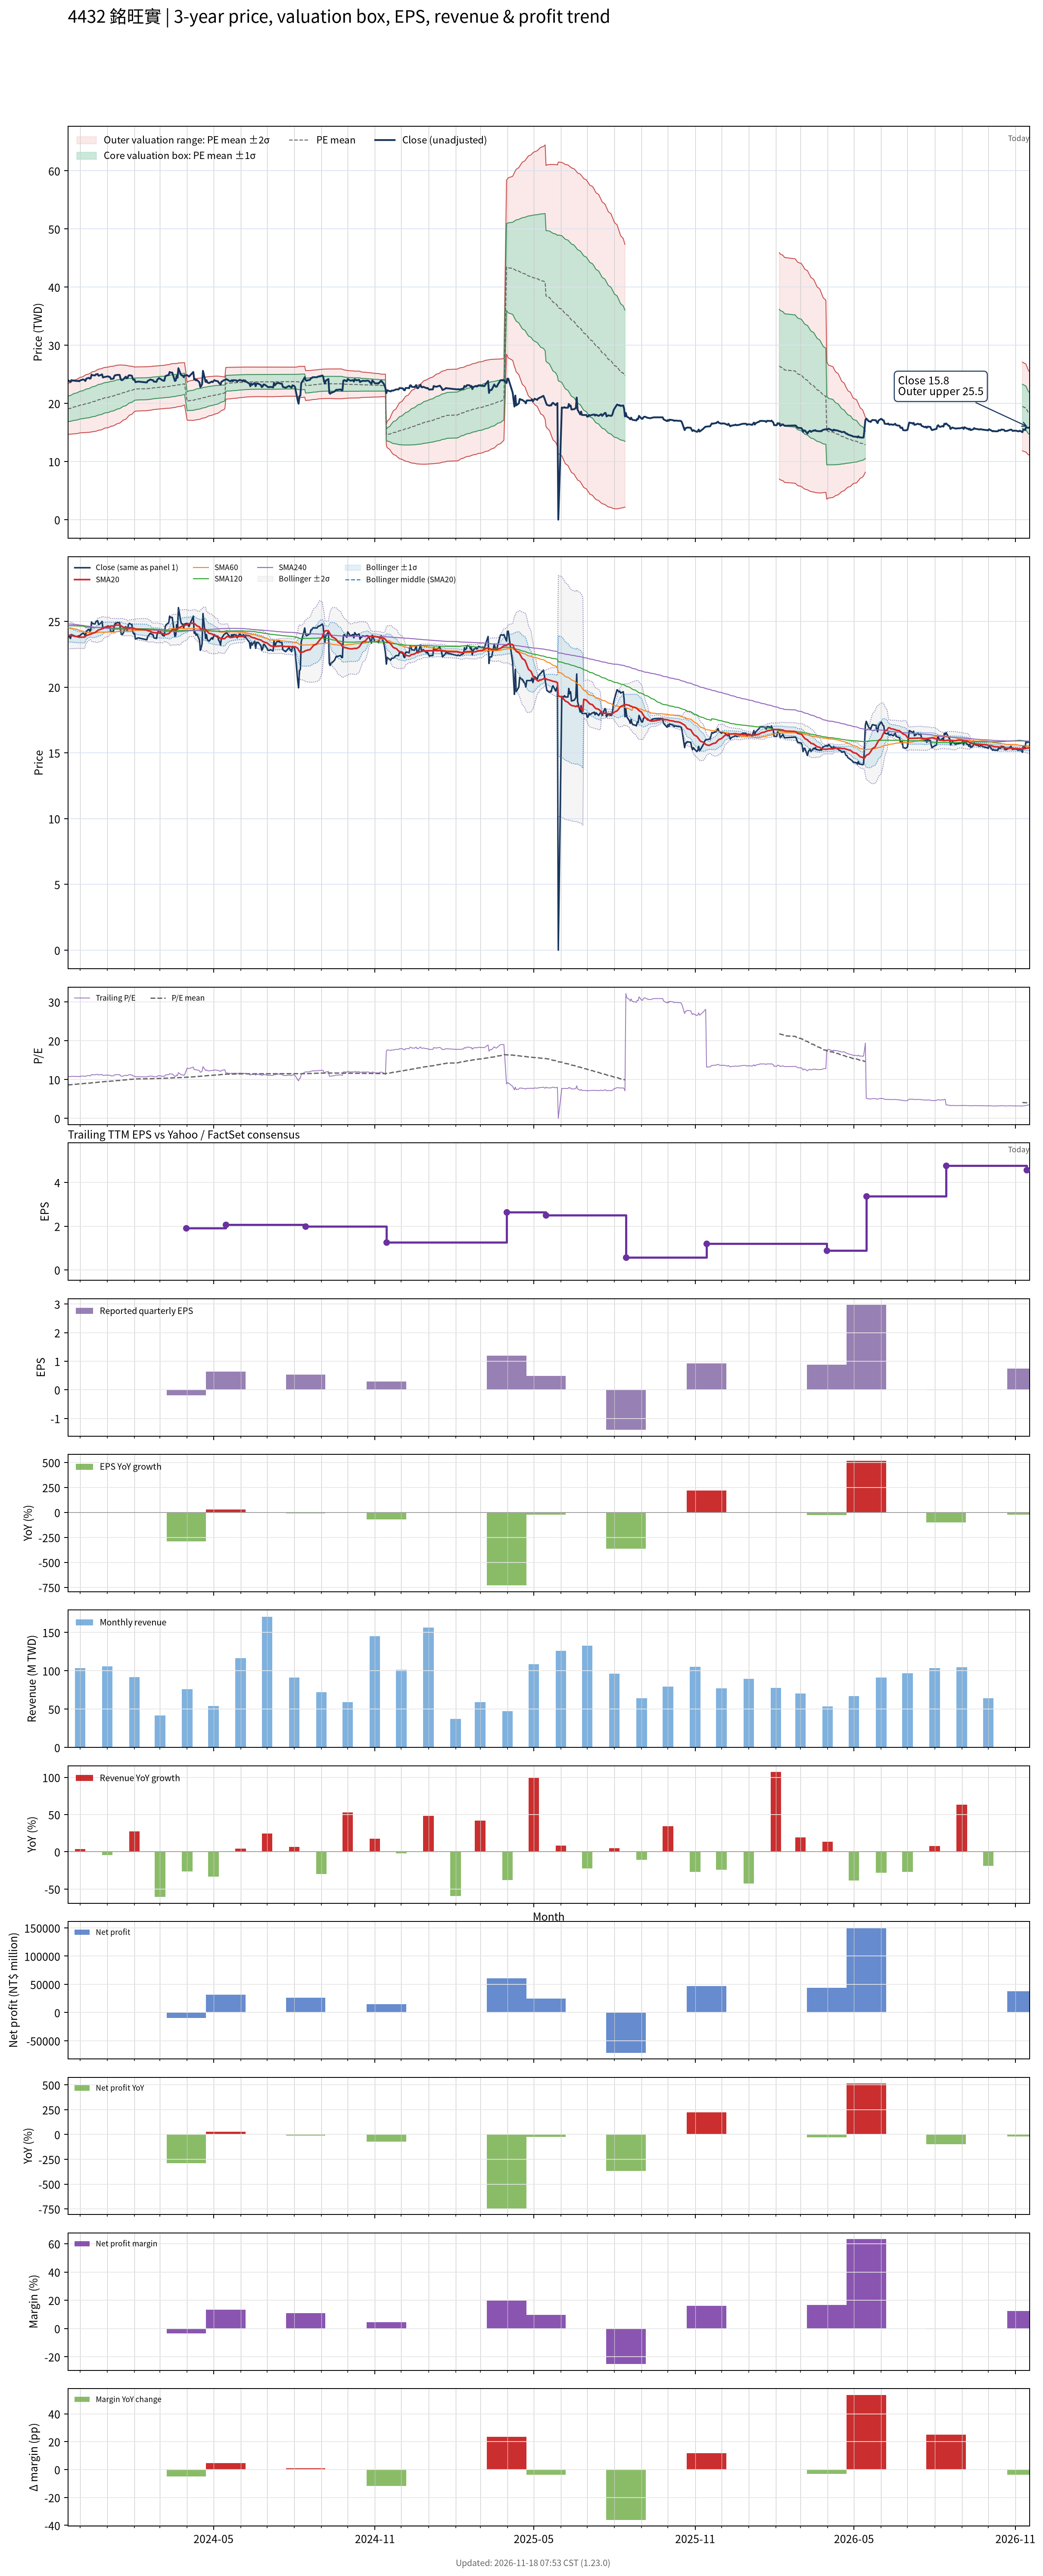

Data behind this chart, as committed beside it:
# chart-version: skill-stock-dynamic-val…
date, close, available_date, period_end, eps, ttm_eps, pe, pe_mean, pe_std, price_m2, price_m1, price_mean, price_p1, price_p2, forward_eps, forward_pe, forward_pe_mean, forward_pe_std, forward_price_m2, forward_price_m1, forward_price_mean, forward_price_p1, forward_price_p2, sma20
2023-11-17, 24, 2023-11-14, 2023-09-30, 1.03, 2.21, 10.86, 8.63, 0.9921, 14.69, 16.88, 19.07, 21.26, 23.46, , , , , , , , , , 23.92
2023-11-20, 23.7, 2023-11-14, 2023-09-30, 1.03, 2.21, 10.72, 8.658, 1.003, 14.7, 16.92, 19.13, 21.35, 23.57, , , , , , , , , , 23.95
2023-11-21, 24, 2023-11-14, 2023-09-30, 1.03, 2.21, 10.86, 8.688, 1.014, 14.72, 16.96, 19.2, 21.44, 23.68, , , , , , , , , , 23.94
2023-11-22, 23.95, 2023-11-14, 2023-09-30, 1.03, 2.21, 10.84, 8.718, 1.025, 14.74, 17, 19.27, 21.53, 23.8, , , , , , , , , , 23.91
2023-11-23, 23.95, 2023-11-14, 2023-09-30, 1.03, 2.21, 10.84, 8.746, 1.036, 14.75, 17.04, 19.33, 21.62, 23.91, , , , , , , , , , 23.9
2023-11-24, 23.9, 2023-11-14, 2023-09-30, 1.03, 2.21, 10.81, 8.774, 1.046, 14.77, 17.08, 19.39, 21.7, 24.01, , , , , , , , , , 23.88
2023-11-27, 23.85, 2023-11-14, 2023-09-30, 1.03, 2.21, 10.79, 8.802, 1.054, 14.79, 17.12, 19.45, 21.78, 24.11, , , , , , , , , , 23.84
2023-11-28, 23.85, 2023-11-14, 2023-09-30, 1.03, 2.21, 10.79, 8.831, 1.062, 14.82, 17.17, 19.52, 21.86, 24.21, , , , , , , , , , 23.82
2023-11-29, 23.9, 2023-11-14, 2023-09-30, 1.03, 2.21, 10.81, 8.859, 1.069, 14.85, 17.22, 19.58, 21.94, 24.3, , , , , , , , , , 23.81
2023-11-30, 23.8, 2023-11-14, 2023-09-30, 1.03, 2.21, 10.77, 8.888, 1.074, 14.9, 17.27, 19.64, 22.01, 24.39, , , , , , , , , , 23.8
2023-12-01, 23.95, 2023-11-14, 2023-09-30, 1.03, 2.21, 10.84, 8.916, 1.08, 14.93, 17.32, 19.7, 22.09, 24.48, , , , , , , , , , 23.8
2023-12-04, 24.1, 2023-11-14, 2023-09-30, 1.03, 2.21, 10.9, 8.945, 1.086, 14.97, 17.37, 19.77, 22.17, 24.57, , , , , , , , , , 23.8
2023-12-05, 24.1, 2023-11-14, 2023-09-30, 1.03, 2.21, 10.9, 8.968, 1.099, 14.96, 17.39, 19.82, 22.25, 24.67, , , , , , , , , , 23.8
2023-12-06, 24, 2023-11-14, 2023-09-30, 1.03, 2.21, 10.86, 8.989, 1.11, 14.96, 17.41, 19.87, 22.32, 24.77, , , , , , , , , , 23.8
2023-12-07, 23.85, 2023-11-14, 2023-09-30, 1.03, 2.21, 10.79, 9.013, 1.118, 14.98, 17.45, 19.92, 22.39, 24.86, , , , , , , , , , 23.86
2023-12-08, 24.25, 2023-11-14, 2023-09-30, 1.03, 2.21, 10.97, 9.039, 1.127, 14.99, 17.49, 19.98, 22.47, 24.96, , , , , , , , , , 23.93
2023-12-11, 24.4, 2023-11-14, 2023-09-30, 1.03, 2.21, 11.04, 9.066, 1.136, 15.01, 17.52, 20.04, 22.55, 25.06, , , , , , , , , , 23.99
2023-12-12, 24.25, 2023-11-14, 2023-09-30, 1.03, 2.21, 10.97, 9.092, 1.143, 15.04, 17.57, 20.09, 22.62, 25.15, , , , , , , , , , 24.02
2023-12-13, 24.3, 2023-11-14, 2023-09-30, 1.03, 2.21, 11, 9.119, 1.151, 15.07, 17.61, 20.15, 22.69, 25.24, , , , , , , , , , 24.03
2023-12-14, 24.95, 2023-11-14, 2023-09-30, 1.03, 2.21, 11.29, 9.149, 1.16, 15.09, 17.65, 20.22, 22.78, 25.35, , , , , , , , , , 24.05
2023-12-15, 24.85, 2023-11-14, 2023-09-30, 1.03, 2.21, 11.24, 9.179, 1.167, 15.13, 17.71, 20.29, 22.86, 25.44, , , , , , , , , , 24.09
2023-12-18, 24.8, 2023-11-14, 2023-09-30, 1.03, 2.21, 11.22, 9.21, 1.171, 15.18, 17.77, 20.35, 22.94, 25.53, , , , , , , , , , 24.15
2023-12-19, 25, 2023-11-14, 2023-09-30, 1.03, 2.21, 11.31, 9.241, 1.177, 15.22, 17.82, 20.42, 23.02, 25.63, , , , , , , , , , 24.2
2023-12-20, 25, 2023-11-14, 2023-09-30, 1.03, 2.21, 11.31, 9.272, 1.183, 15.26, 17.88, 20.49, 23.1, 25.72, , , , , , , , , , 24.25
2023-12-21, 25.05, 2023-11-14, 2023-09-30, 1.03, 2.21, 11.33, 9.303, 1.187, 15.31, 17.94, 20.56, 23.18, 25.81, , , , , , , , , , 24.31
2023-12-22, 24.75, 2023-11-14, 2023-09-30, 1.03, 2.21, 11.2, 9.334, 1.187, 15.38, 18, 20.63, 23.25, 25.88, , , , , , , , , , 24.35
2023-12-25, 24.9, 2023-11-14, 2023-09-30, 1.03, 2.21, 11.27, 9.365, 1.189, 15.44, 18.07, 20.7, 23.33, 25.95, , , , , , , , , , 24.4
2023-12-26, 25, 2023-11-14, 2023-09-30, 1.03, 2.21, 11.31, 9.396, 1.191, 15.5, 18.13, 20.77, 23.4, 26.03, , , , , , , , , , 24.46
2023-12-27, 24.45, 2023-11-14, 2023-09-30, 1.03, 2.21, 11.06, 9.425, 1.189, 15.57, 18.2, 20.83, 23.46, 26.08, , , , , , , , , , 24.49
2023-12-28, 24.5, 2023-11-14, 2023-09-30, 1.03, 2.21, 11.09, 9.455, 1.184, 15.66, 18.28, 20.9, 23.51, 26.13, , , , , , , , , , 24.52
2023-12-29, 24.55, 2023-11-14, 2023-09-30, 1.03, 2.21, 11.11, 9.486, 1.18, 15.75, 18.36, 20.96, 23.57, 26.18, , , , , , , , , , 24.55
2024-01-02, 24.65, 2023-11-14, 2023-09-30, 1.03, 2.21, 11.15, 9.514, 1.179, 15.82, 18.42, 21.03, 23.63, 26.24, , , , , , , , , , 24.58
2024-01-03, 24.55, 2023-11-14, 2023-09-30, 1.03, 2.21, 11.11, 9.543, 1.175, 15.89, 18.49, 21.09, 23.69, 26.28, , , , , , , , , , 24.6
2024-01-04, 24.55, 2023-11-14, 2023-09-30, 1.03, 2.21, 11.11, 9.571, 1.172, 15.97, 18.56, 21.15, 23.74, 26.33, , , , , , , , , , 24.63
2024-01-05, 24.2, 2023-11-14, 2023-09-30, 1.03, 2.21, 10.95, 9.598, 1.166, 16.06, 18.63, 21.21, 23.79, 26.37, , , , , , , , , , 24.65
2024-01-08, 24.25, 2023-11-14, 2023-09-30, 1.03, 2.21, 10.97, 9.624, 1.161, 16.14, 18.7, 21.27, 23.84, 26.4, , , , , , , , , , 24.65
2024-01-09, 24.7, 2023-11-14, 2023-09-30, 1.03, 2.21, 11.18, 9.653, 1.157, 16.22, 18.78, 21.33, 23.89, 26.44, , , , , , , , , , 24.66
2024-01-10, 24.85, 2023-11-14, 2023-09-30, 1.03, 2.21, 11.24, 9.682, 1.152, 16.3, 18.85, 21.4, 23.94, 26.49, , , , , , , , , , 24.69
2024-01-11, 24.85, 2023-11-14, 2023-09-30, 1.03, 2.21, 11.24, 9.711, 1.147, 16.39, 18.93, 21.46, 24, 26.53, , , , , , , , , , 24.72
2024-01-12, 24.9, 2023-11-14, 2023-09-30, 1.03, 2.21, 11.27, 9.742, 1.139, 16.49, 19.01, 21.53, 24.05, 26.56, , , , , , , , , , 24.72
2024-01-15, 24.9, 2023-11-14, 2023-09-30, 1.03, 2.21, 11.27, 9.772, 1.131, 16.6, 19.1, 21.6, 24.1, 26.59, , , , , , , , , , 24.72
2024-01-16, 24.3, 2023-11-14, 2023-09-30, 1.03, 2.21, 11, 9.8, 1.119, 16.71, 19.18, 21.66, 24.13, 26.61, , , , , , , , , , 24.7
2024-01-17, 24, 2023-11-14, 2023-09-30, 1.03, 2.21, 10.86, 9.827, 1.105, 16.83, 19.27, 21.72, 24.16, 26.6, , , , , , , , , , 24.64
2024-01-18, 24, 2023-11-14, 2023-09-30, 1.03, 2.21, 10.86, 9.854, 1.089, 16.97, 19.37, 21.78, 24.19, 26.59, , , , , , , , , , 24.59
2024-01-19, 24.1, 2023-11-14, 2023-09-30, 1.03, 2.21, 10.9, 9.884, 1.07, 17.12, 19.48, 21.84, 24.21, 26.57, , , , , , , , , , 24.55
2024-01-22, 24.6, 2023-11-14, 2023-09-30, 1.03, 2.21, 11.13, 9.915, 1.05, 17.27, 19.59, 21.91, 24.23, 26.55, , , , , , , , , , 24.54
2024-01-23, 24.35, 2023-11-14, 2023-09-30, 1.03, 2.21, 11.02, 9.945, 1.029, 17.43, 19.7, 21.98, 24.25, 26.53, , , , , , , , , , 24.51
2024-01-24, 24.35, 2023-11-14, 2023-09-30, 1.03, 2.21, 11.02, 9.976, 1.004, 17.61, 19.83, 22.05, 24.27, 26.49, , , , , , , , , , 24.48
2024-01-25, 24.75, 2023-11-14, 2023-09-30, 1.03, 2.21, 11.2, 10.01, 0.9804, 17.79, 19.95, 22.12, 24.29, 26.45, , , , , , , , , , 24.5
2024-01-26, 24.85, 2023-11-14, 2023-09-30, 1.03, 2.21, 11.24, 10.04, 0.9572, 17.96, 20.07, 22.19, 24.3, 26.42, , , , , , , , , , 24.51
2024-01-29, 24.75, 2023-11-14, 2023-09-30, 1.03, 2.21, 11.2, 10.07, 0.9354, 18.12, 20.19, 22.26, 24.32, 26.39, , , , , , , , , , 24.52
2024-01-30, 24.2, 2023-11-14, 2023-09-30, 1.03, 2.21, 10.95, 10.1, 0.9119, 18.29, 20.3, 22.32, 24.33, 26.35, , , , , , , , , , 24.5
2024-01-31, 24.05, 2023-11-14, 2023-09-30, 1.03, 2.21, 10.88, 10.13, 0.8864, 18.46, 20.42, 22.38, 24.34, 26.29, , , , , , , , , , 24.48
2024-02-01, 24.1, 2023-11-14, 2023-09-30, 1.03, 2.21, 10.9, 10.15, 0.8651, 18.61, 20.52, 22.43, 24.34, 26.26, , , , , , , , , , 24.45
2024-02-02, 23.65, 2023-11-14, 2023-09-30, 1.03, 2.21, 10.7, 10.16, 0.8614, 18.65, 20.56, 22.46, 24.36, 26.27, , , , , , , , , , 24.43
2024-02-05, 23.75, 2023-11-14, 2023-09-30, 1.03, 2.21, 10.75, 10.18, 0.8578, 18.7, 20.59, 22.49, 24.39, 26.28, , , , , , , , , , 24.4
2024-02-15, 23.6, 2023-11-14, 2023-09-30, 1.03, 2.21, 10.68, 10.19, 0.8545, 18.74, 20.63, 22.52, 24.41, 26.29, , , , , , , , , , 24.34
2024-02-16, 23.85, 2023-11-14, 2023-09-30, 1.03, 2.21, 10.79, 10.2, 0.8524, 18.78, 20.66, 22.54, 24.43, 26.31, , , , , , , , , , 24.3
2024-02-19, 24.1, 2023-11-14, 2023-09-30, 1.03, 2.21, 10.9, 10.21, 0.8507, 18.81, 20.69, 22.57, 24.45, 26.33, , , , , , , , , , 24.26
... 667 more rows
